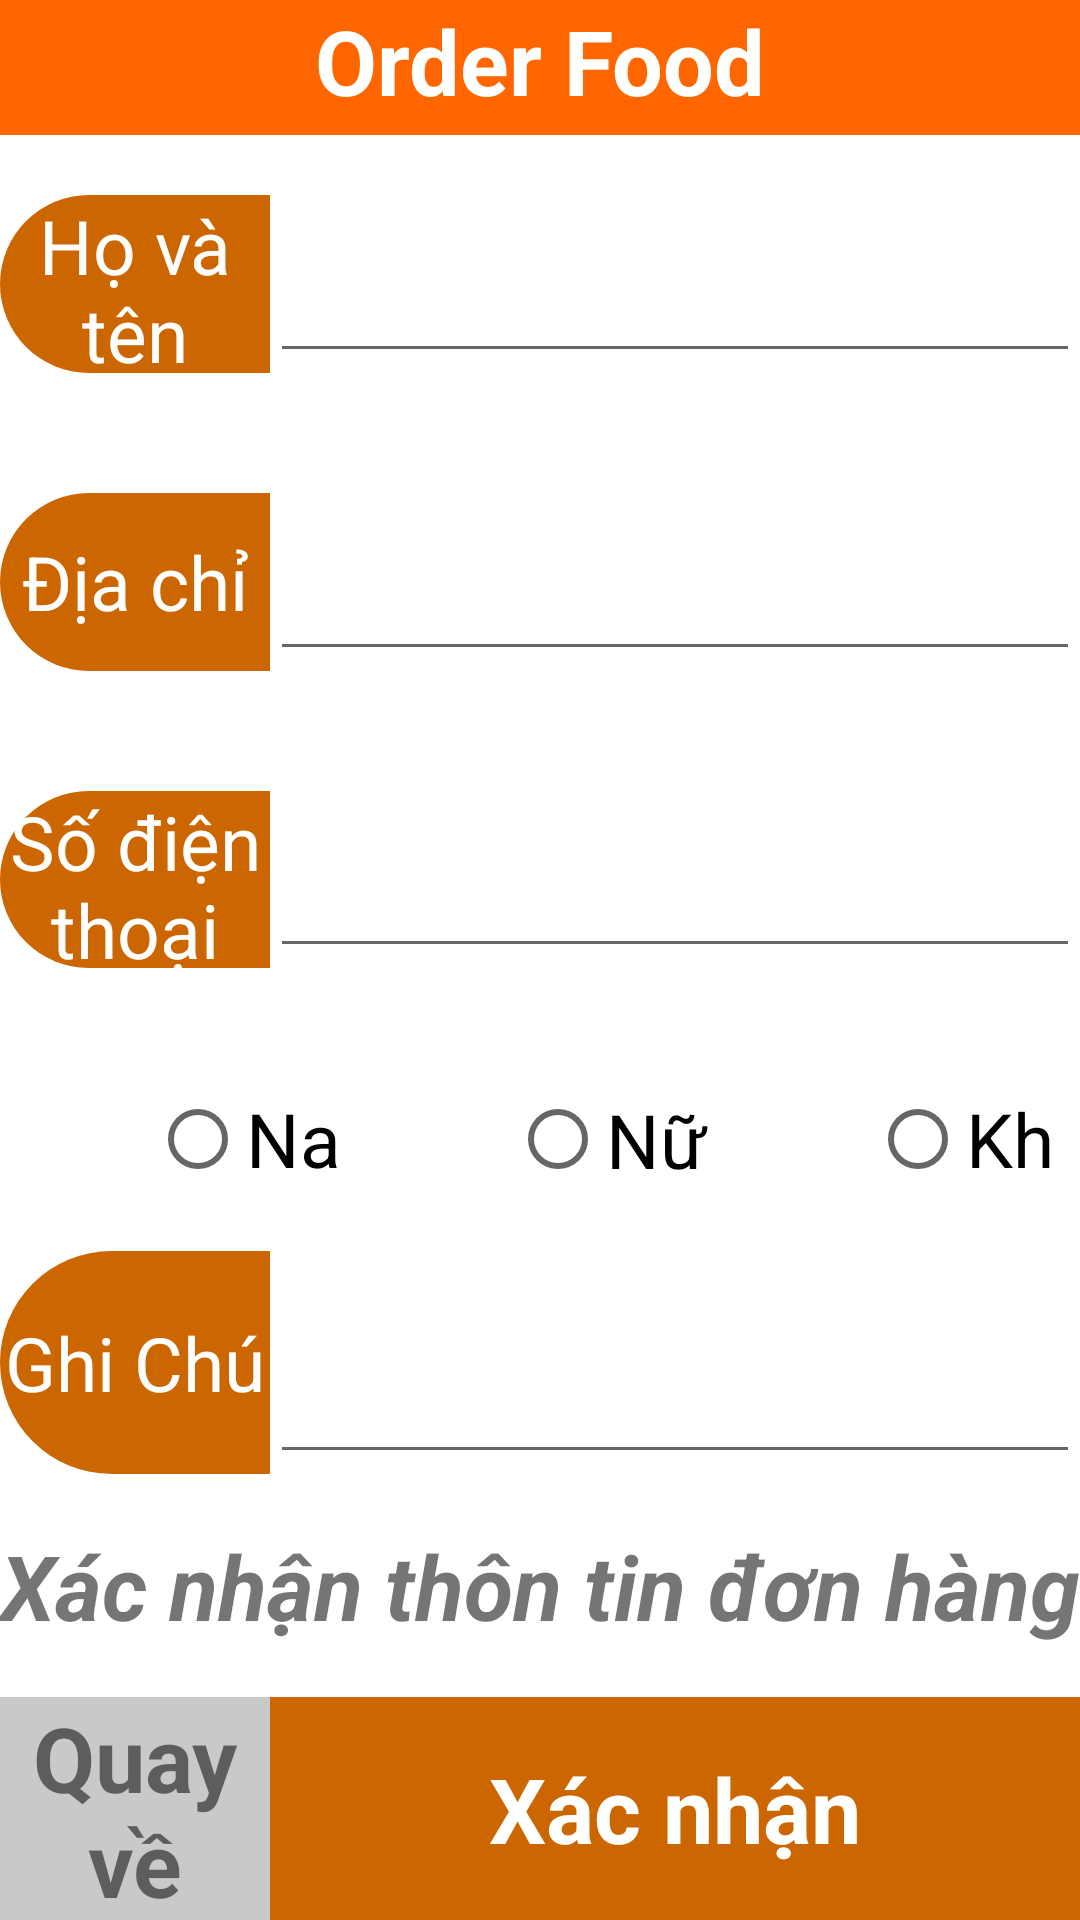

Layout XML and referenced resources for this Android screen:
<!-- AndroidManifest.xml: application theme Theme.Bai7 -->
<!-- res/layout/layout2.xml -->
<?xml version="1.0" encoding="utf-8"?>

<RelativeLayout xmlns:app="http://schemas.android.com/apk/res-auto"
    android:layout_width="match_parent"
    android:layout_height="match_parent"
    xmlns:android="http://schemas.android.com/apk/res/android">

    <LinearLayout
        android:id="@+id/layout1"
        android:layout_width="match_parent"
        android:layout_height="45dp"
        android:background="#FF6600">
        <TextView
            android:id="@+id/text1"
            android:layout_width="match_parent"
            android:layout_height="wrap_content"
            android:layout_weight="1"
            android:textSize="30dp"
            android:text="Order Food"
            android:background="#FF6600"
            android:gravity="center"
            android:textStyle="bold"
            android:textColor="@color/white"/>
    </LinearLayout>
    <LinearLayout
        android:layout_width="match_parent"
        android:layout_height="match_parent"
        android:weightSum="2"
        android:orientation="vertical"
        android:layout_below="@+id/layout1">
        <LinearLayout
            android:layout_width="match_parent"
            android:layout_height="match_parent"
            android:layout_weight="1">
            <LinearLayout
                android:layout_width="match_parent"
                android:layout_height="match_parent"
                android:weightSum="3"
                android:orientation="vertical">
                <LinearLayout
                    android:layout_width="match_parent"
                    android:layout_height="match_parent"
                    android:layout_marginBottom="20dp"
                    android:layout_marginTop="20dp"
                    android:layout_weight="1">
                    <LinearLayout
                        android:layout_width="match_parent"
                        android:layout_height="match_parent"
                        android:weightSum="4"
                        android:orientation="horizontal">
                        <TextView
                            android:id="@+id/name"
                            android:layout_weight="3"
                            android:layout_width="match_parent"
                            android:layout_height="match_parent"
                            android:text="Họ và tên"
                            android:textSize="25dp"
                            android:background="@drawable/radius_btn"
                            android:gravity="center"
                            android:textColor="@color/white"
                        />
                        <EditText
                            android:layout_width="match_parent"
                            android:layout_height="match_parent"
                            android:layout_weight="1"
                            android:gravity="center|bottom"/>

                        
                    </LinearLayout>
                </LinearLayout>
                <LinearLayout
                    android:layout_width="match_parent"
                    android:layout_height="match_parent"
                    android:layout_marginBottom="20dp"
                    android:layout_marginTop="20dp"
                    android:layout_weight="1">
                    <LinearLayout
                        android:layout_width="match_parent"
                        android:layout_height="match_parent"
                        android:weightSum="4"
                        android:orientation="horizontal">
                        <TextView
                            android:id="@+id/diachi"
                            android:layout_weight="3"
                            android:layout_width="match_parent"
                            android:layout_height="match_parent"
                            android:text="Địa chỉ"
                            android:textSize="25dp"
                            android:background="@drawable/radius_btn"
                            android:gravity="center"
                            android:textColor="@color/white"
                            />
                        <EditText
                            android:layout_width="match_parent"
                            android:layout_height="match_parent"
                            android:layout_weight="1"
                            android:gravity="center|bottom"/>


                    </LinearLayout>
                </LinearLayout>
                <LinearLayout
                    android:layout_width="match_parent"
                    android:layout_height="match_parent"
                    android:layout_marginBottom="20dp"
                    android:layout_marginTop="20dp"
                    android:layout_weight="1">
                    <LinearLayout
                        android:layout_width="match_parent"
                        android:layout_height="match_parent"
                        android:weightSum="4"
                        android:orientation="horizontal">
                        <TextView
                            android:id="@+id/sdt"
                            android:layout_weight="3"
                            android:layout_width="match_parent"
                            android:layout_height="match_parent"
                            android:text="Số điện thoại"
                            android:textSize="25dp"
                            android:background="@drawable/radius_btn"
                            android:gravity="center"
                            android:textColor="@color/white"
                            />
                        <EditText
                            android:layout_width="match_parent"
                            android:layout_height="match_parent"
                            android:layout_weight="1"
                            android:gravity="center|bottom"/>
                    </LinearLayout>
                </LinearLayout>
            </LinearLayout>
        </LinearLayout>
        <LinearLayout
            android:layout_width="match_parent"
            android:layout_height="match_parent"
            android:layout_weight="1">
            <LinearLayout
                android:layout_width="match_parent"
                android:layout_height="match_parent"
                android:weightSum="4"
                android:orientation="vertical">
                <LinearLayout
                    android:layout_width="match_parent"
                    android:layout_height="match_parent"
                    android:layout_marginBottom="20dp"
                    android:layout_marginTop="20dp"
                    android:layout_weight="1">
                    <RadioGroup
                        android:layout_width="match_parent"
                        android:layout_height="match_parent"
                        android:weightSum="3"
                        android:orientation="horizontal">
                        <RadioButton
                            android:layout_width="match_parent"
                            android:layout_height="match_parent"
                            android:layout_marginLeft="50dp"
                            android:textSize="25dp"
                            android:layout_weight="1"
                            android:text="Nam"/>
                        <RadioButton
                            android:layout_width="match_parent"
                            android:layout_height="match_parent"
                            android:layout_marginLeft="50dp"
                            android:textSize="25dp"
                            android:layout_weight="1"
                            android:text="Nữ"/>
                        <RadioButton
                            android:layout_width="match_parent"
                            android:layout_height="match_parent"
                            android:layout_marginLeft="50dp"
                            android:textSize="25dp"
                            android:layout_weight="1"
                            android:text="Khác"/>
                    </RadioGroup>
                </LinearLayout>
                <LinearLayout
                    android:layout_width="match_parent"
                    android:layout_height="match_parent"

                    android:layout_weight="1">
                    <LinearLayout
                        android:layout_width="match_parent"
                        android:layout_height="match_parent"
                        android:weightSum="4"
                        android:orientation="horizontal">
                        <TextView
                            android:id="@+id/ghichu"
                            android:layout_weight="3"
                            android:layout_width="match_parent"
                            android:layout_height="match_parent"
                            android:text="Ghi Chú"
                            android:textSize="25dp"
                            android:background="@drawable/radius_btn"
                            android:gravity="center"
                            android:textColor="@color/white"
                            />
                        <EditText
                            android:layout_width="match_parent"
                            android:layout_height="match_parent"
                            android:layout_weight="1"
                            android:gravity="center|bottom"/>
                    </LinearLayout>
                </LinearLayout>
                <LinearLayout
                    android:layout_width="match_parent"
                    android:layout_height="match_parent"
                    android:layout_weight="1">
                    <TextView
                        android:layout_width="match_parent"
                        android:layout_height="match_parent"
                        android:gravity="center"
                        android:textSize="30dp"
                        android:textStyle="bold|italic"
                        android:text="Xác nhận thôn tin đơn hàng"/>
                </LinearLayout>
                <LinearLayout
                    android:layout_width="match_parent"
                    android:layout_height="match_parent"
                    android:layout_weight="1">
                    <LinearLayout
                        android:layout_width="match_parent"
                        android:layout_height="match_parent"
                        android:weightSum="4">
                        <TextView
                            android:id="@+id/quayve_btn"
                            android:layout_width="match_parent"
                            android:layout_height="match_parent"
                            android:layout_weight="3"
                            android:onClick="quayve_btn"
                            android:gravity="center"
                            android:textSize="30dp"
                            android:textStyle="bold"
                            android:background="#C8CAC8"
                            android:text="Quay về"/>
                        <TextView
                            android:id="@+id/xacnhan_btn"
                            android:layout_width="match_parent"
                            android:layout_height="match_parent"
                            android:layout_weight="1"
                            android:onClick="xacnhan_btn"
                            android:gravity="center"
                            android:textSize="30dp"
                            android:textStyle="bold"
                            android:background="#CC6600"
                            android:textColor="@color/white"
                            android:text="Xác nhận"/>
                    </LinearLayout>
                </LinearLayout>
            </LinearLayout>
        </LinearLayout>
    </LinearLayout>
</RelativeLayout>
<!-- resources referenced by this layout -->
<resources>
  <color name="white">#FFFFFFFF</color>
  <!-- drawable radius_btn (drawable) -->
  <?xml version="1.0" encoding="utf-8"?>
  
  <shape android:shape="rectangle"
  
      xmlns:android="http://schemas.android.com/apk/res/android">
      <solid
          android:color="#CC6600"/>
      <corners
          android:topLeftRadius="50dp"
          android:bottomLeftRadius = "50dp"/>
  </shape>
  <style name="Theme.Bai7" parent="Theme.MaterialComponents.DayNight.DarkActionBar">
          
          <item name="colorPrimary">@color/purple_500</item>
          <item name="colorPrimaryVariant">@color/purple_700</item>
          <item name="colorOnPrimary">@color/white</item>
          
          <item name="colorSecondary">@color/teal_200</item>
          <item name="colorSecondaryVariant">@color/teal_700</item>
          <item name="colorOnSecondary">@color/black</item>
          
          <item name="android:statusBarColor" tools:targetApi="l">?attr/colorPrimaryVariant</item>
          
      </style>
  <color name="purple_500">#FF6200EE</color>
  <color name="purple_700">#FF3700B3</color>
  <color name="teal_200">#FF03DAC5</color>
  <color name="teal_700">#FF018786</color>
  <color name="black">#FF000000</color>
</resources>
